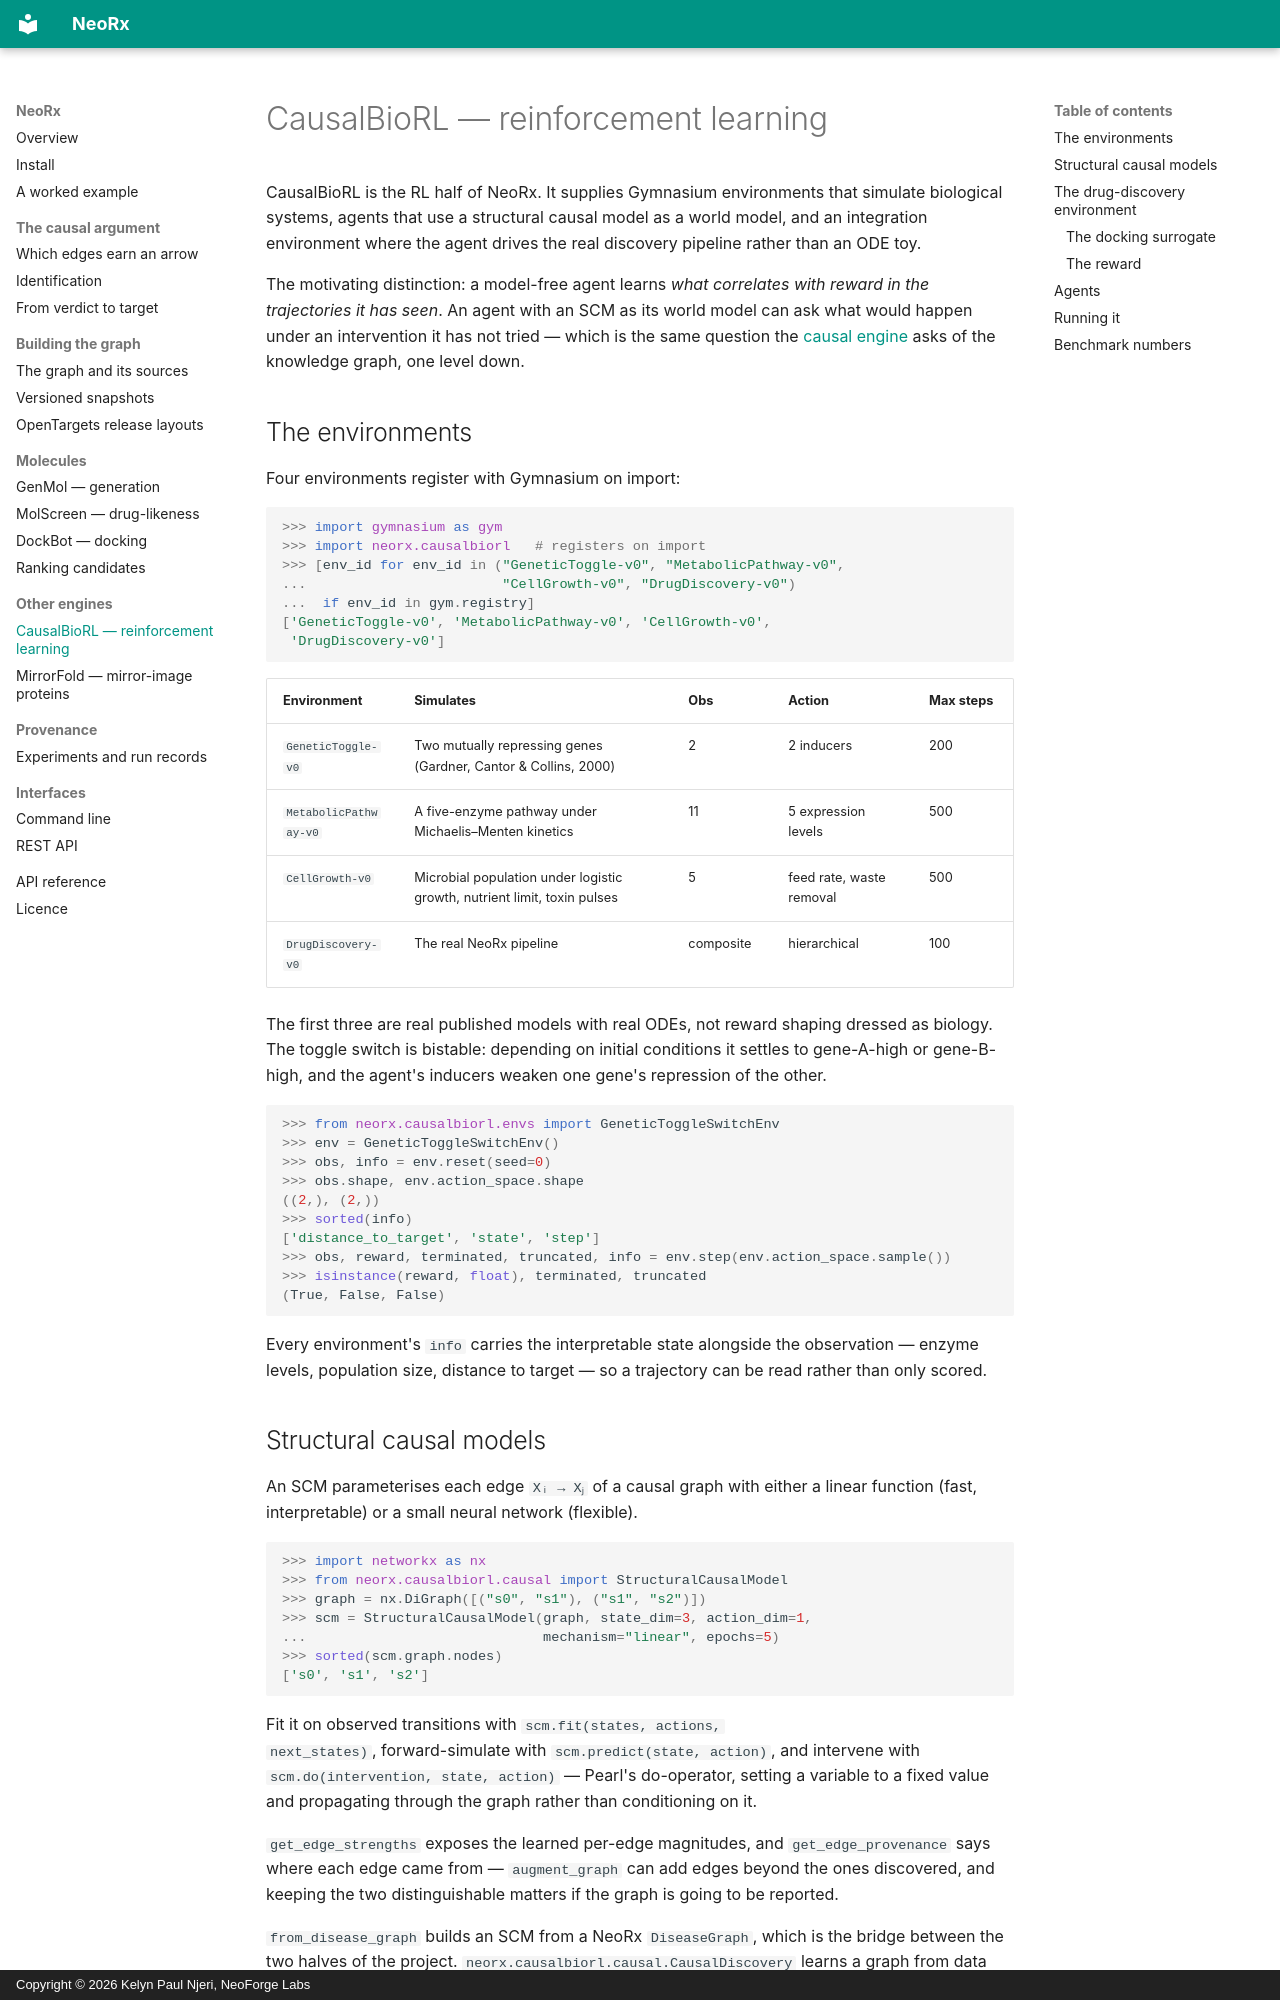

repository: Neoforge-Labs/neorx · page: causalbiorl/index.html · generator: mkdocs · copyright: Copyright © 2026 Kelyn Paul Njeri, NeoForge Labs

# CausalBioRL — reinforcement learning

CausalBioRL is the RL half of NeoRx. It supplies Gymnasium environments
that simulate biological systems, agents that use a structural causal
model as a world model, and an integration environment where the agent
drives the real discovery pipeline rather than an ODE toy.

The motivating distinction: a model-free agent learns *what correlates
with reward in the trajectories it has seen*. An agent with an SCM as its
world model can ask what would happen under an intervention it has not
tried — which is the same question the [causal engine](identification.md)
asks of the knowledge graph, one level down.

## The environments

Four environments register with Gymnasium on import:

```python
>>> import gymnasium as gym
>>> import neorx.causalbiorl   # registers on import
>>> [env_id for env_id in ("GeneticToggle-v0", "MetabolicPathway-v0",
...                        "CellGrowth-v0", "DrugDiscovery-v0")
...  if env_id in gym.registry]
['GeneticToggle-v0', 'MetabolicPathway-v0', 'CellGrowth-v0',
 'DrugDiscovery-v0']

```

| Environment | Simulates | Obs | Action | Max steps |
|---|---|---|---|---|
| `GeneticToggle-v0` | Two mutually repressing genes (Gardner, Cantor & Collins, 2000) | 2 | 2 inducers | 200 |
| `MetabolicPathway-v0` | A five-enzyme pathway under Michaelis–Menten kinetics | 11 | 5 expression levels | 500 |
| `CellGrowth-v0` | Microbial population under logistic growth, nutrient limit, toxin pulses | 5 | feed rate, waste removal | 500 |
| `DrugDiscovery-v0` | The real NeoRx pipeline | composite | hierarchical | 100 |

The first three are real published models with real ODEs, not reward
shaping dressed as biology. The toggle switch is bistable: depending on
initial conditions it settles to gene-A-high or gene-B-high, and the
agent's inducers weaken one gene's repression of the other.

```python
>>> from neorx.causalbiorl.envs import GeneticToggleSwitchEnv
>>> env = GeneticToggleSwitchEnv()
>>> obs, info = env.reset(seed=0)
>>> obs.shape, env.action_space.shape
((2,), (2,))
>>> sorted(info)
['distance_to_target', 'state', 'step']
>>> obs, reward, terminated, truncated, info = env.step(env.action_space.sample())
>>> isinstance(reward, float), terminated, truncated
(True, False, False)

```

Every environment's `info` carries the interpretable state alongside the
observation — enzyme levels, population size, distance to target — so a
trajectory can be read rather than only scored.
